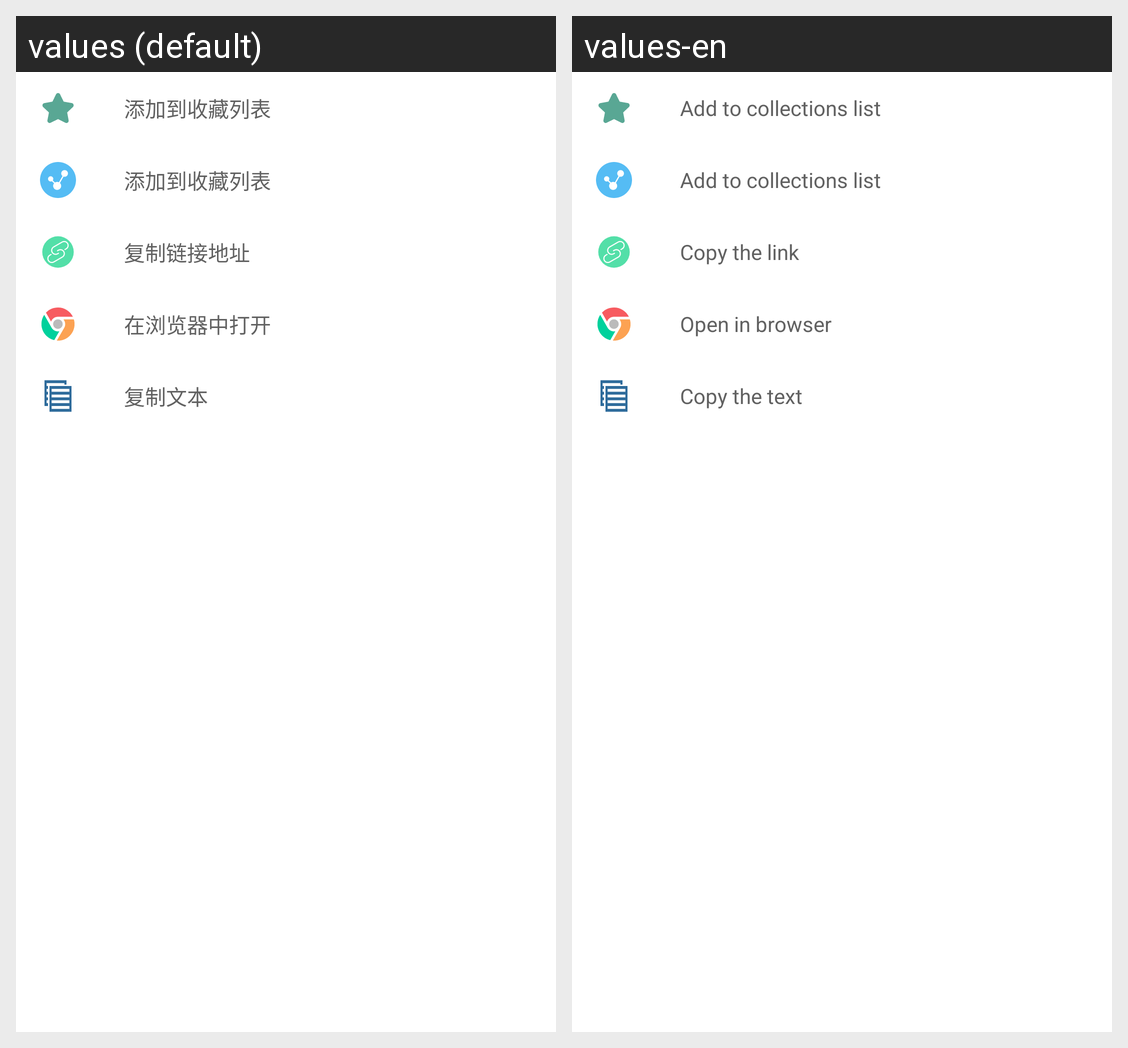

Here is an Android app screen in its default locale and in the app's own translations. Write out the translated-string differences for the strings that appear on this screen.
Android screen res/layout/detail_bar_detail.xml rendered under 2 locales, left to right: values (default), values-en. Device: Nexus 5 (rendered at 1080×1920; each locale shown at half size, 540×960, under a caption strip naming it); theme AppTheme.
Strings drawn on this screen, with the default value and each locale's value (text and hints the layout hard-codes, and strings that could not be matched under every locale, appear in the picture but are not listed):

action_add_to_bookmarks
  values: 添加到收藏列表
  values-en: Add to collections list

action_copy_link
  values: 复制链接地址
  values-en: Copy the link

action_open_in_browser
  values: 在浏览器中打开
  values-en: Open in browser

action_copy_text
  values: 复制文本
  values-en: Copy the text
